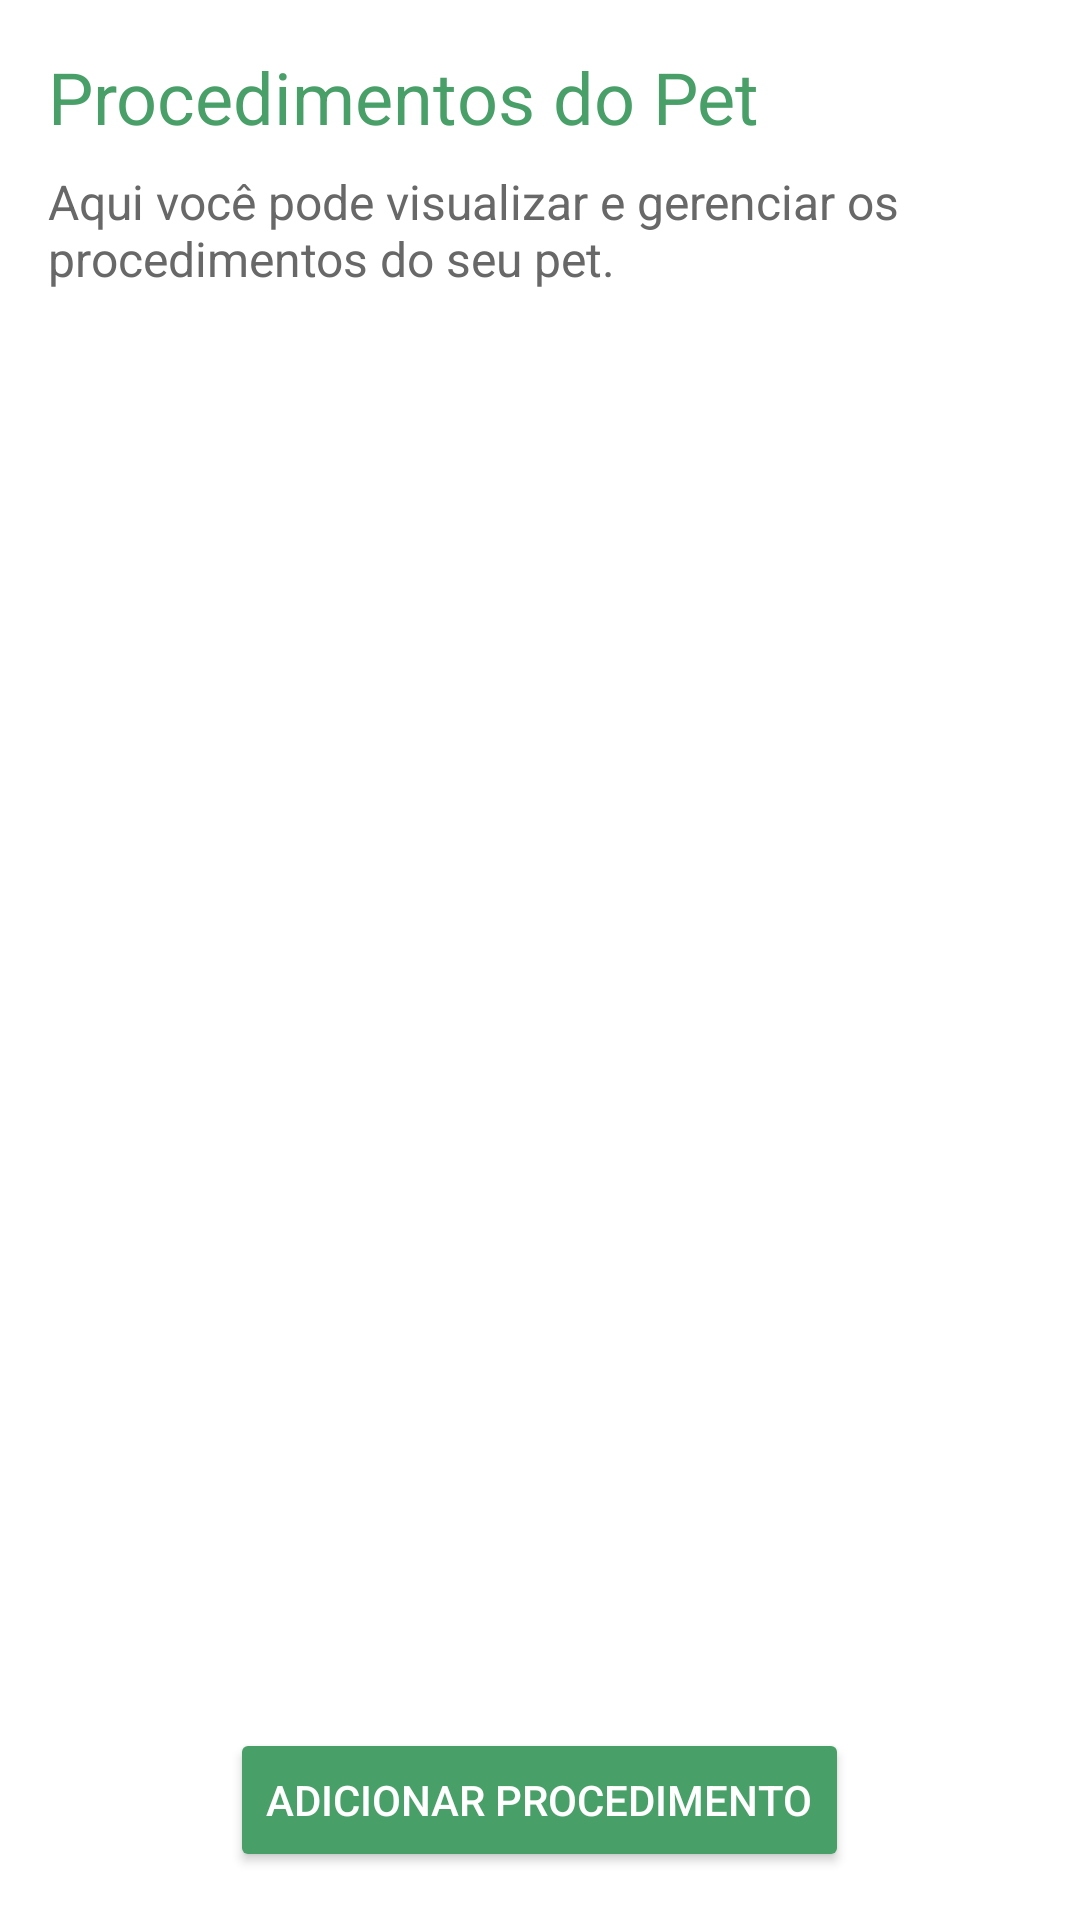

Write the Android layout XML for this screen, with the resource values it uses.
<!-- AndroidManifest.xml: application theme Theme.PetVitaOriginal -->
<!-- res/layout/activity_procedimentos.xml -->
<?xml version="1.0" encoding="utf-8"?>
<LinearLayout
    xmlns:android="http://schemas.android.com/apk/res/android"
    android:layout_width="match_parent"
    android:layout_height="match_parent"
    android:orientation="vertical"
    android:padding="16dp"
    android:background="@color/white">

    <TextView
        android:layout_width="wrap_content"
        android:layout_height="wrap_content"
        android:text="Procedimentos do Pet"
        android:textSize="24sp"
        android:layout_marginBottom="8dp"
        android:textColor="?attr/colorPrimary"/>

    <TextView
        android:layout_width="wrap_content"
        android:layout_height="wrap_content"
        android:text="Aqui você pode visualizar e gerenciar os procedimentos do seu pet."
        android:textSize="16sp"
        android:layout_marginBottom="16dp"
        android:textColor="@color/gray"/>

    <androidx.recyclerview.widget.RecyclerView
        android:id="@+id/recyclerViewProcedimentos"
        android:layout_width="match_parent"
        android:layout_height="0dp"
        android:layout_weight="1"/>

    <Button
        android:id="@+id/buttonAddProcedimento"
        android:layout_width="wrap_content"
        android:layout_height="wrap_content"
        android:text="Adicionar Procedimento"
        android:layout_gravity="center"
        style="@style/ButtonStyle"
        android:layout_marginTop="16dp"/>

</LinearLayout>
<!-- resources referenced by this layout -->
<resources>
  <color name="gray">#686868</color>
  <color name="white">#FFFFFFFF</color>
  <style name="ButtonStyle" parent="Widget.AppCompat.Button">
          <item name="android:backgroundTint">@color/shamrockGreen</item>
          <item name="android:textColor">@color/white</item>
      </style>
  <style name="Theme.PetVitaOriginal" parent="Base.Theme.PetVitaOriginal" />
  <color name="shamrockGreen">#499F68</color>
  <style name="Base.Theme.PetVitaOriginal" parent="Theme.Material3.DayNight.NoActionBar">
          
          <item name="colorPrimaryDark">@color/pineGreen</item>
          
          <item name="colorPrimary">@color/shamrockGreen</item>
          
          <item name="colorAccent">@color/cambridgeBlue</item>
          
          <item name="android:windowBackground">@color/white</item>
          
          <item name="android:textColor">@color/black</item>
          
          <item name="android:buttonTint">@color/brownSugar</item>
      </style>
  <color name="pineGreen">#157A6E</color>
  <color name="cambridgeBlue">#77B28C</color>
  <color name="black">#FF000000</color>
  <color name="brownSugar">#B4654A</color>
</resources>
